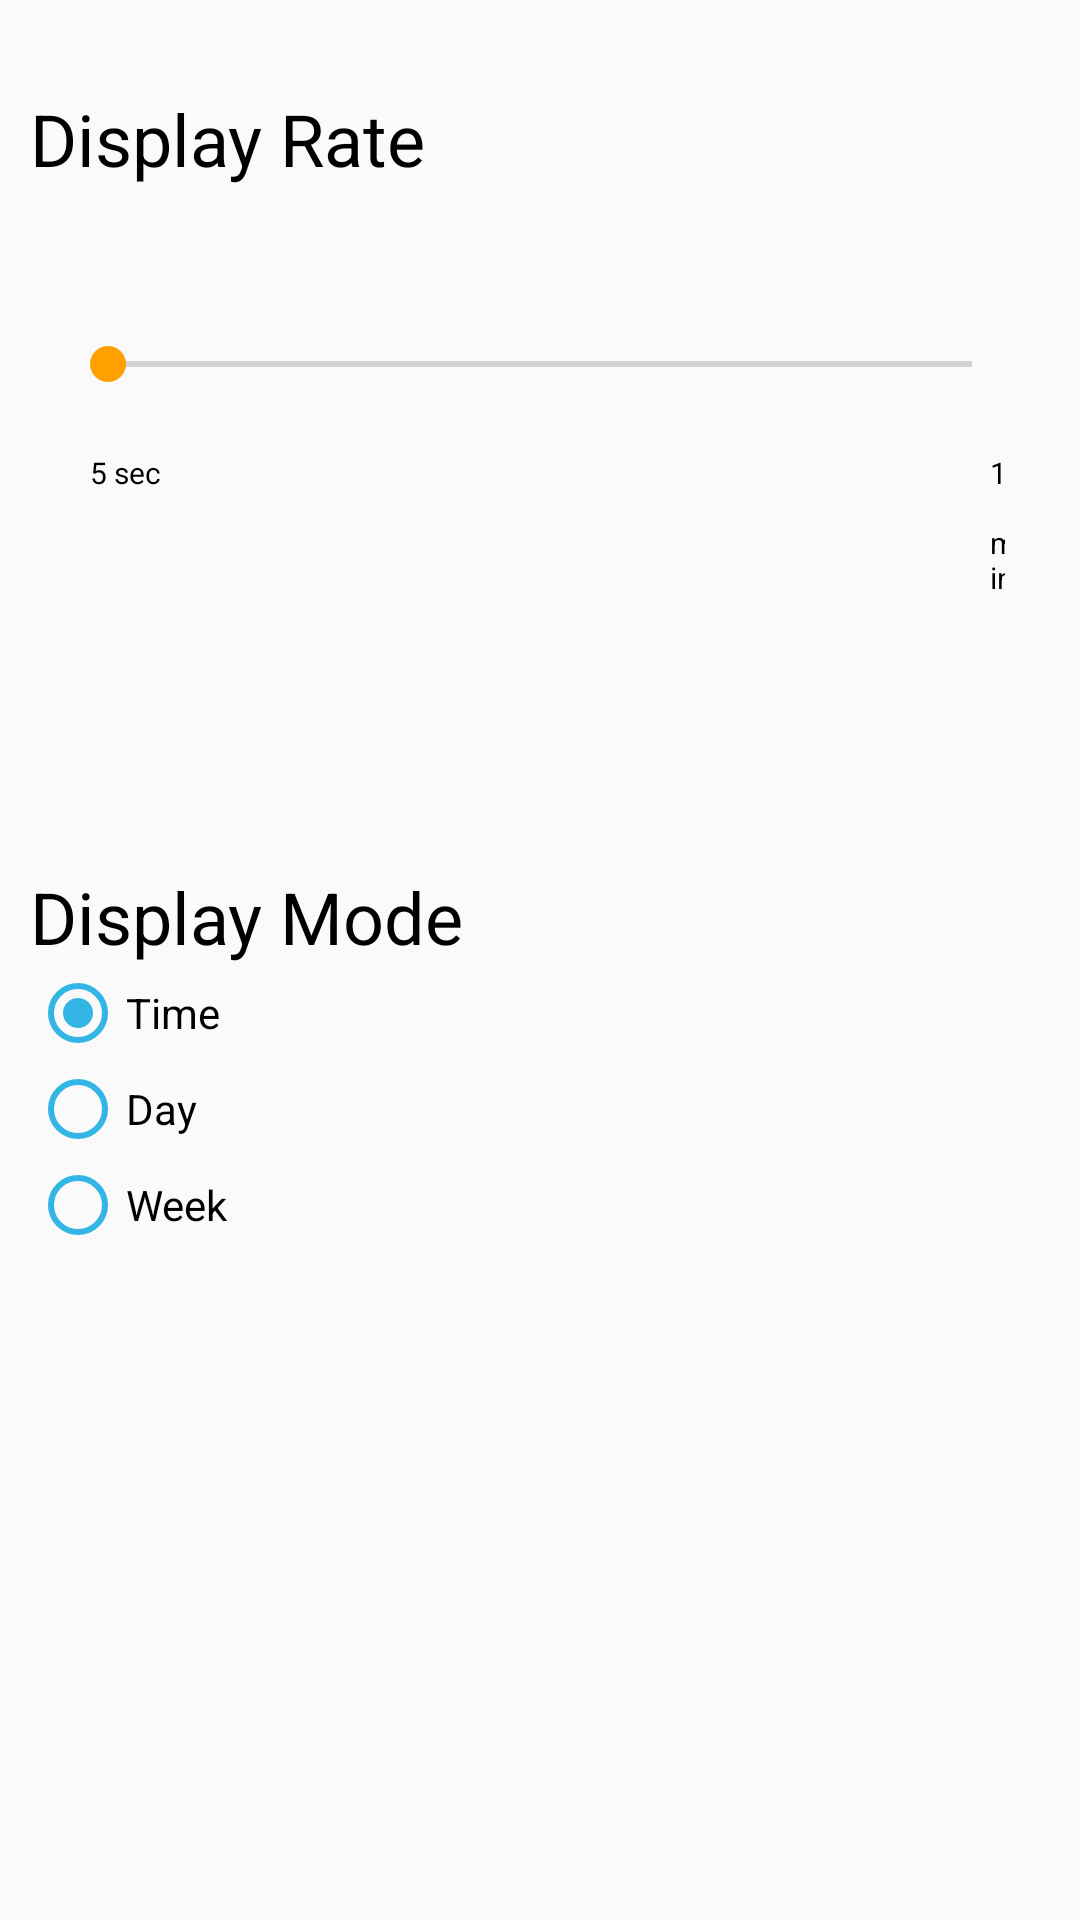

Here is an Android app screen rendered from its layout file. Give the layout XML and the strings, colors and styles it references.
<!-- AndroidManifest.xml: application theme AppTheme -->
<!-- res/layout/rate.xml -->
<?xml version="1.0" encoding="utf-8"?>
<LinearLayout xmlns:android="http://schemas.android.com/apk/res/android"
    xmlns:app="http://schemas.android.com/apk/res-auto"
    android:orientation="vertical"
    android:layout_width="match_parent"
    android:layout_height="match_parent">

    <TextView
        android:id="@+id/textView"
        android:layout_width="match_parent"
        android:layout_height="wrap_content"
        android:layout_marginLeft="10dp"
        android:layout_marginTop="30dp"
        android:text="Display Rate"
        android:textColor="@android:color/black"
        android:textSize="24sp" />

    <RelativeLayout
        android:layout_width="wrap_content"
        android:layout_height="wrap_content">

        <SeekBar
            android:id="@+id/seekBar"
            android:layout_width="match_parent"
            android:layout_height="wrap_content"
            android:layout_marginLeft="20dp"
            android:layout_marginRight="20dp"
            android:layout_marginTop="50dp"
            android:backgroundTint="@android:color/holo_blue_light"
            android:max="60" />

    <TextView
        android:id="@+id/rateView"
        android:layout_width="wrap_content"
        android:layout_height="wrap_content"
        android:layout_marginRight="150dp"
        android:layout_marginLeft="175dp"
        android:layout_below="@+id/seekBar"
        android:textAppearance="?android:attr/textAppearanceLarge"
        android:textColor="@android:color/black"
        android:textSize="15sp"/>
    </RelativeLayout>

    <RelativeLayout
        android:layout_width="wrap_content"
        android:layout_height="wrap_content">

        <TextView
            android:id="@+id/min"
            android:layout_width="match_parent"
            android:layout_height="wrap_content"
            android:layout_marginRight="200dp"
            android:layout_marginLeft="30dp"
            android:text="5 sec"
            android:textColor="@android:color/black"
            android:textSize="10sp"/>

        <TextView
            android:id="@+id/max"
            android:layout_width="match_parent"
            android:layout_height="wrap_content"
            android:layout_marginRight="25dp"
            android:layout_marginLeft="330dp"
            android:text="1 min"
            android:textColor="@android:color/black"
            android:textSize="10sp"/>
    </RelativeLayout>

    <TextView
        android:id="@+id/mode"
        android:layout_width="wrap_content"
        android:layout_height="wrap_content"
        android:text="Display Mode"
        android:layout_marginTop="90dp"
        android:layout_marginLeft="10dp"
        android:textColor="@android:color/black"
        android:textSize="24sp"/>

    <RadioGroup
        android:id="@+id/radioGroup"
        android:layout_width="wrap_content"
        android:layout_height="wrap_content"
        android:checkedButton="@id/time"
        android:layout_marginLeft="10dp">

        <RadioButton
            android:id="@+id/time"
            android:layout_width="wrap_content"
            android:layout_height="wrap_content"
            android:text="Time"
            android:buttonTint="@android:color/holo_blue_light"/>

        <RadioButton
            android:id="@+id/day"
            android:layout_width="wrap_content"
            android:layout_height="wrap_content"
            android:text="Day"
            android:buttonTint="@android:color/holo_blue_light"/>

        <RadioButton
            android:id="@+id/week"
            android:layout_width="wrap_content"
            android:layout_height="wrap_content"
            android:text="Week"
            android:buttonTint="@android:color/holo_blue_light"/>
    </RadioGroup>

</LinearLayout>
<!-- resources referenced by this layout -->
<resources>
  <style name="AppTheme" parent="Theme.AppCompat.Light.DarkActionBar">
          <item name="colorPrimary">@color/colorPrimary</item>
          <item name="colorPrimaryDark">@color/colorPrimaryDark</item>
          <item name="colorAccent">@color/colorAccent</item>
      </style>
  <color name="colorPrimary">#039BE5</color>
  <color name="colorPrimaryDark">#0288D1</color>
  <color name="colorAccent">#FFA000</color>
</resources>
